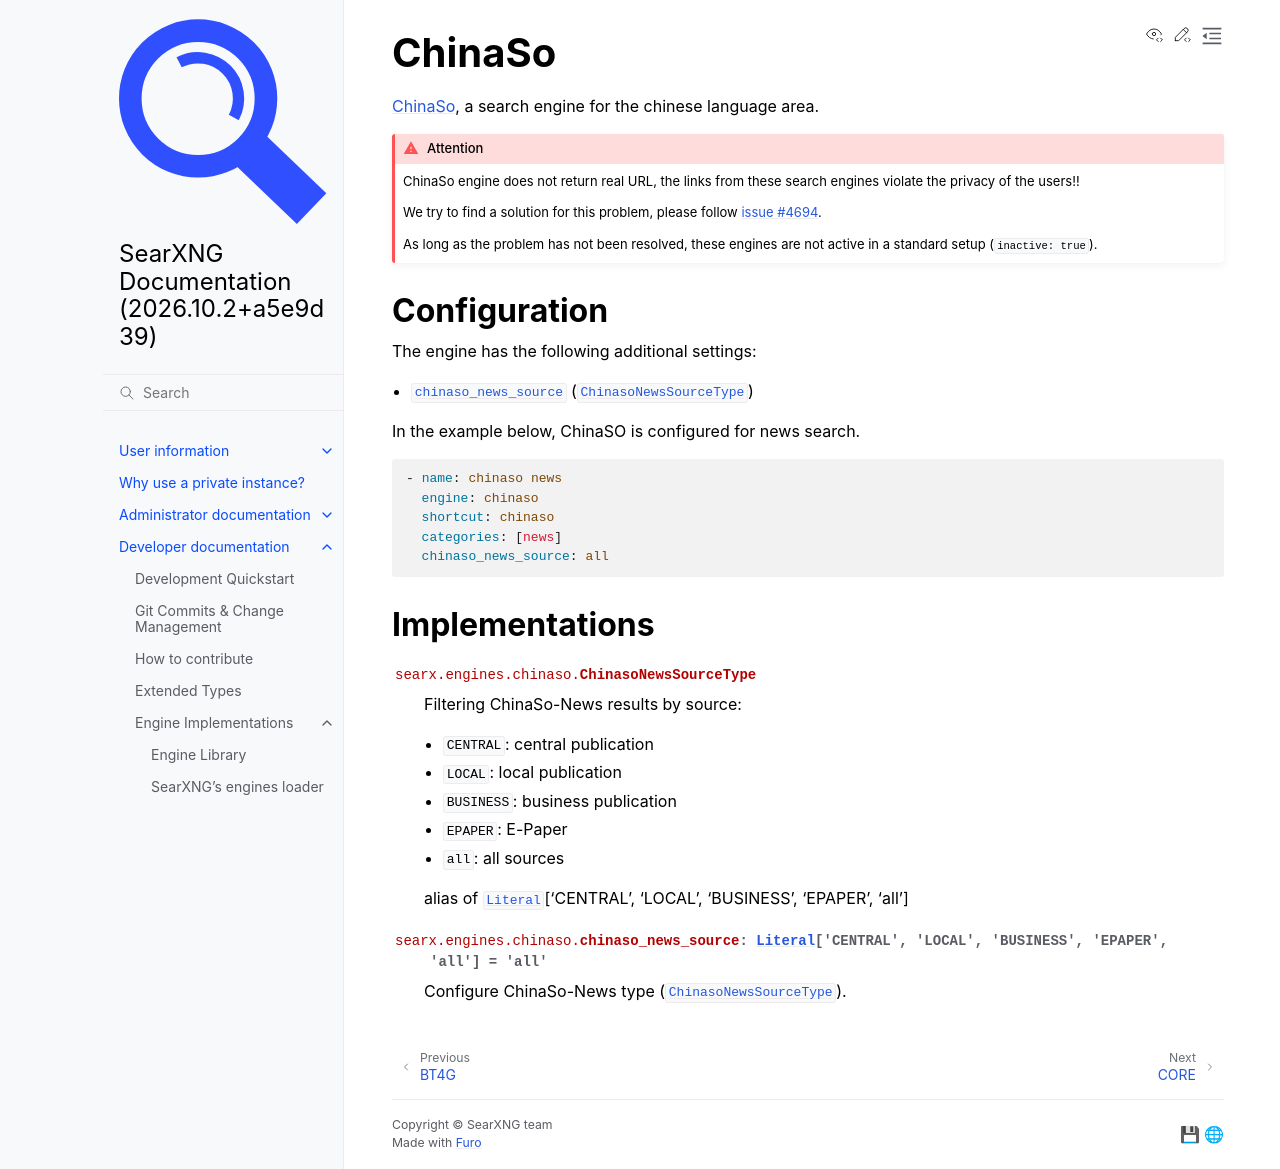

repository: Quad4-Software/void-search · page: dev/engines/online/chinaso.html · generator: sphinx

.. _chinaso engine:

=======
ChinaSo
=======

.. automodule:: searx.engines.chinaso
   :members:
